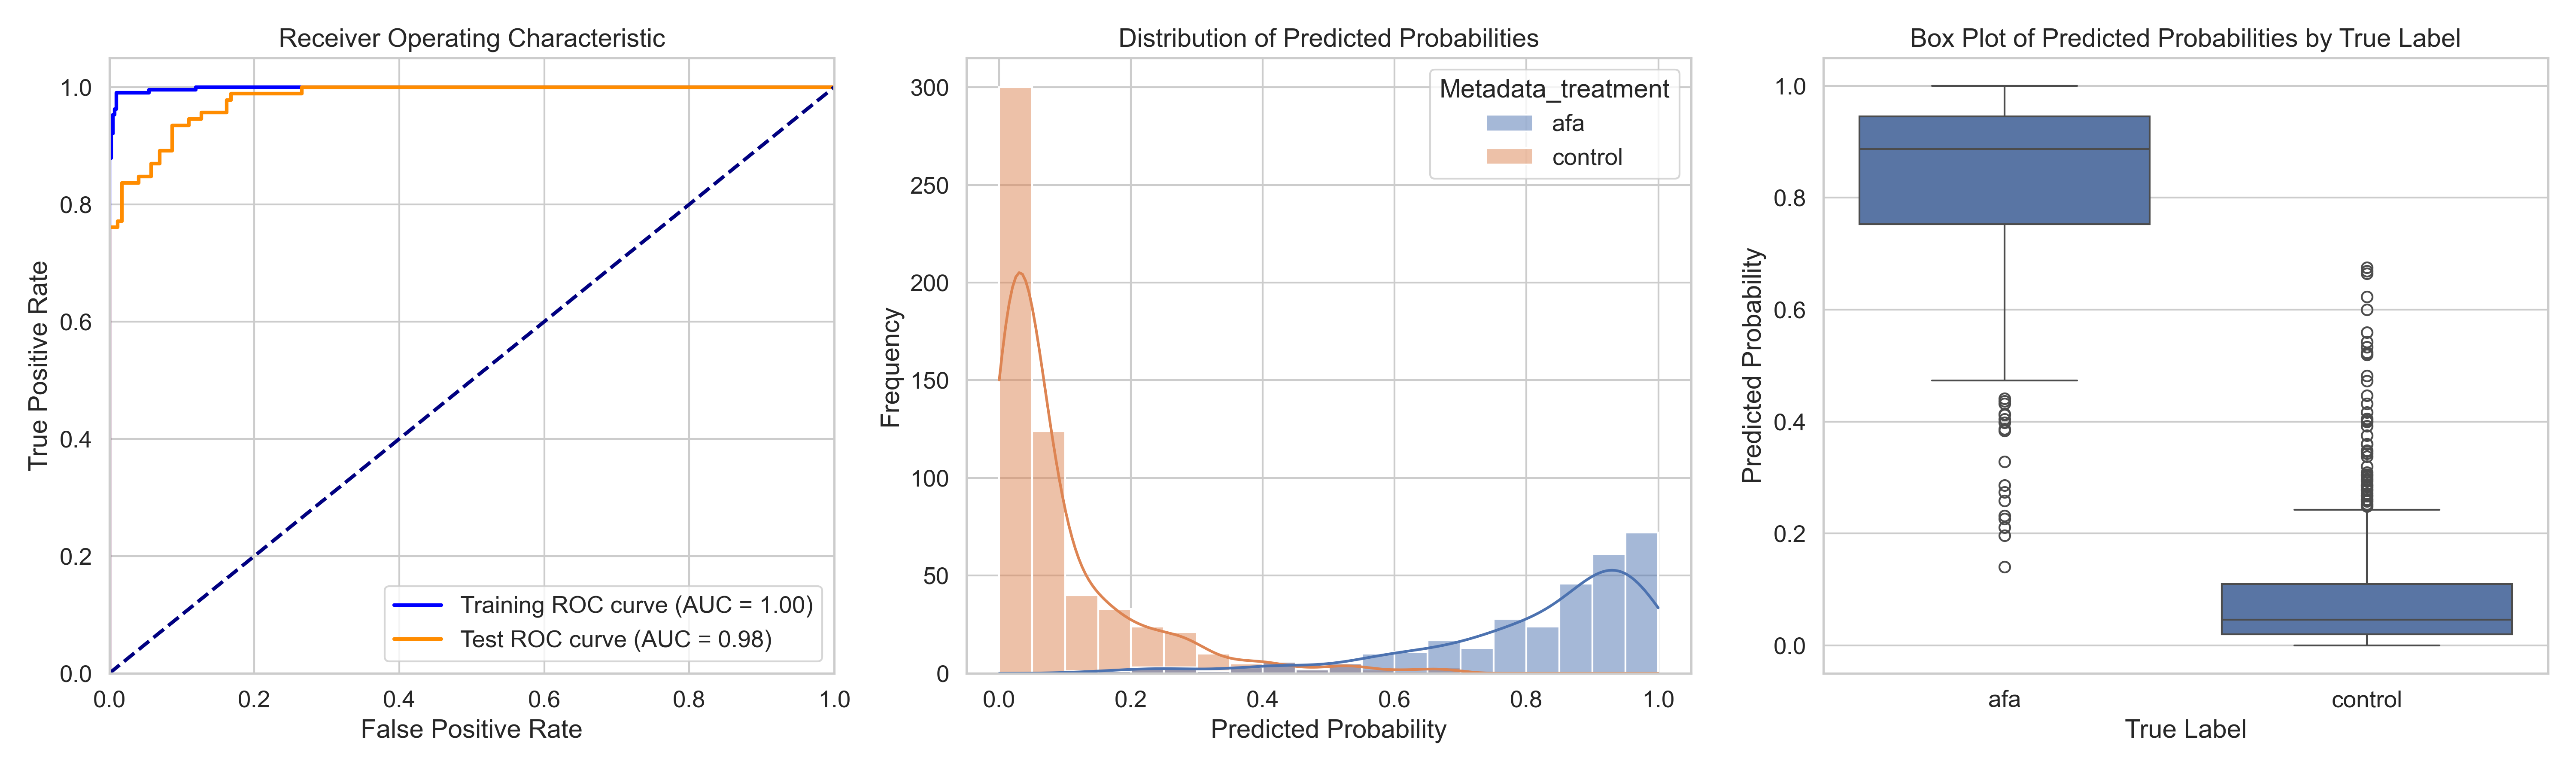

Values plotted in this chart, from the file beside it:
ObjectNumber, Metadata_site, Metadata_concentration, Metadata_hour, Metadata_treatment, Predicted_Probability, Is_Test, S
1, 0, 25.84, 6, afa, 0.9084, False, 0.8177
2, 0, 25.84, 6, afa, 0.9375, True, 0.8468
3, 0, 25.84, 6, afa, 0.9604, False, 0.8697
4, 0, 25.84, 6, afa, 0.6849, False, 0.5942
5, 0, 25.84, 6, afa, 0.7702, False, 0.6795
6, 0, 25.84, 6, afa, 0.8482, False, 0.7575
7, 0, 25.84, 6, afa, 0.8957, False, 0.805
8, 0, 25.84, 6, afa, 0.9001, False, 0.8094
9, 0, 25.84, 6, afa, 0.9389, True, 0.8483
10, 0, 25.84, 6, afa, 0.9494, False, 0.8588
11, 0, 25.84, 6, afa, 0.8035, False, 0.7129
12, 0, 25.84, 6, afa, 0.9374, False, 0.8467
13, 0, 25.84, 6, afa, 0.9104, False, 0.8198
14, 0, 25.84, 6, afa, 0.9392, True, 0.8485
15, 0, 25.84, 6, afa, 0.9448, True, 0.8541
16, 0, 25.84, 6, afa, 0.9094, False, 0.8187
17, 0, 25.84, 6, afa, 0.9562, False, 0.8655
18, 0, 25.84, 6, afa, 0.899, False, 0.8083
19, 0, 25.84, 6, afa, 0.9329, False, 0.8422
20, 0, 25.84, 6, afa, 0.8971, False, 0.8065
21, 0, 25.84, 6, afa, 0.211, True, 0.1204
22, 0, 25.84, 6, afa, 0.8106, True, 0.7199
23, 0, 25.84, 6, afa, 0.9855, False, 0.8949
24, 0, 25.84, 6, afa, 0.854, True, 0.7633
1, 1, 25.84, 6, afa, 0.5904, False, 0.4997
2, 1, 25.84, 6, afa, 0.9444, False, 0.8538
3, 1, 25.84, 6, afa, 0.9577, False, 0.8671
4, 1, 25.84, 6, afa, 0.95, False, 0.8593
5, 1, 25.84, 6, afa, 0.9101, False, 0.8194
6, 1, 25.84, 6, afa, 0.8521, False, 0.7614
7, 1, 25.84, 6, afa, 0.9672, False, 0.8766
8, 1, 25.84, 6, afa, 0.8045, False, 0.7138
9, 1, 25.84, 6, afa, 0.8014, False, 0.7107
10, 1, 25.84, 6, afa, 0.9748, False, 0.8841
11, 1, 25.84, 6, afa, 0.7688, True, 0.6781
12, 1, 25.84, 6, afa, 0.9228, False, 0.8321
13, 1, 25.84, 6, afa, 0.892, False, 0.8014
14, 1, 25.84, 6, afa, 0.8657, False, 0.775
15, 1, 25.84, 6, afa, 0.9356, False, 0.8449
16, 1, 25.84, 6, afa, 0.7352, True, 0.6445
17, 1, 25.84, 6, afa, 0.7538, True, 0.6631
18, 1, 25.84, 6, afa, 0.6718, False, 0.5811
19, 1, 25.84, 6, afa, 0.9152, False, 0.8246
20, 1, 25.84, 6, afa, 0.4118, True, 0.3212
21, 1, 25.84, 6, afa, 0.4134, True, 0.3227
22, 1, 25.84, 6, afa, 0.8262, False, 0.7355
23, 1, 25.84, 6, afa, 0.5818, False, 0.4911
24, 1, 25.84, 6, afa, 0.6018, True, 0.5111
25, 1, 25.84, 6, afa, 0.7774, True, 0.6867
26, 1, 25.84, 6, afa, 0.8336, True, 0.7429
27, 1, 25.84, 6, afa, 0.9687, True, 0.878
28, 1, 25.84, 6, afa, 0.6932, False, 0.6025
29, 1, 25.84, 6, afa, 0.9877, True, 0.897
30, 1, 25.84, 6, afa, 0.9087, True, 0.8181
31, 1, 25.84, 6, afa, 0.9085, True, 0.8179
32, 1, 25.84, 6, afa, 0.8779, False, 0.7872
33, 1, 25.84, 6, afa, 0.7943, False, 0.7037
34, 1, 25.84, 6, afa, 0.925, False, 0.8344
35, 1, 25.84, 6, afa, 0.9224, True, 0.8318
36, 1, 25.84, 6, afa, 0.8914, False, 0.8007
... 823 more rows
